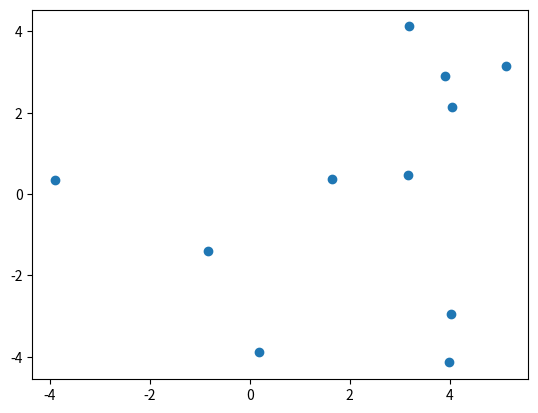

Generate this figure with matplotlib:
from random import randint, uniform, random, choice
import collections
import numpy as np
from math import pi
import matplotlib.pyplot as plt
from math import acos, sin, cos, degrees, atan2
from math import sqrt


def main():

    # The user inputs the number of uninformed Animal Objects
    # num_uninformed = input("Please enter the number of uninformed Animals: ")
    # num_uninformed = int(num_uninformed)
    num_uninformed = 10

    # The user inputs the number of uninformed Animal Objects
    # num_informed = input("Please enter the number of informed Animals: ")
    # num_informed = int(num_informed)
    num_informed = 1

    #The user inputs omega (strength of target direction on informed movement, between 0 and 1)
    # omega = float(input("Please enter the omega value for informed Animals: "))
    omega = 0.5

    # The user inputs the alpha (the minimum distance value)
    # alpha = input("Please enter the alpha: ")
    #alpha = float(alpha)
    alpha = 0.1

    # The user inputs the alpha (the minimum distance value)
    # num_targets = input("Please enter the number of targets: ")
    # num_targets = int(num_targets)
    num_targets = 1

    # The user inputs the error
    # error = input("Please enter the standard deviation of movement error: ")
    # error = float(error)
    error = 0.5

    # The user inputs the number of time steps
    # steps = input("Please enter the number of steps for which the simulation should run: ")
    # steps = int(steps)
    steps = 10
    all_positions = dict()

    targetDestination_list = []
    for num in range(0, num_targets):
        targetDestination_list.append(Target('TARGET' + str(num), [uniform(0, 10), uniform(0, 10)]))

    # A list of animals, each having their own individual parameters of name, position, direction, and speed
    # creating a list with all the respective parameters
    animal_list = []

    for num in range(num_informed): #descriptive arguments
        rand_speed = 1  # For now, setting the speed of all the animals in the list to 1
        animal_list.append(informedAnimal('Informed' + str(num), np.array([uniform(-5, 5), uniform(-5, 5)]), randomDirection(), rand_speed, error, omega, targetDestination_list))

    for num in range(num_uninformed):
        rand_speed = 1  # For now, setting the speed of all the animals in the list to 1
        animal_list.append(Animal('Uninformed' + str(num), np.array([uniform(-5, 5), uniform(-5, 5)]), randomDirection(), rand_speed, error))



    agentNames = [o.name for o in animal_list]
    all_agents = {i: list() for i in agentNames}


    for i in range(steps):
        all_positions[i] = [o.position for o in animal_list]
        for o in animal_list:
            all_agents[o.name].append(o.position)
        for animal in animal_list:
            animal.move(animal_list, alpha)
        for animal in animal_list:
            animal.position = animal.new_position
            animal.direction = animal.new_direction
    print(all_positions)
    print(all_agents)
    #return(all_positions)
    return (all_positions, all_agents)



# Creating an object called Animal. All animals have a name, position, inherent direction and speed.
class Animal:
    def __init__(self, name, position, direction, speed, error):
        self.name = name
        self.position = position
        self.direction = direction
        self.speed = speed
        self.error = error
        self.new_direction = None

    def getNeighborVectors(self, neighbor_list):
        vectors = [np.subtract(o.position, self.position) for o in neighbor_list]
        return vectors

    def move(self, animal_list, alpha):
        neighbor_list = animal_list.copy()
        neighbor_list.remove(self)
        neighbor_vectors = self.getNeighborVectors(neighbor_list)
        within_alpha = [v for v in neighbor_vectors if getHypotenuse(v) < alpha]
        if len(within_alpha) > 0:
            unit_vectors = [None] * len(within_alpha)
            for i in range(len(within_alpha)):
                unit_vectors[i] = unitVectorize(within_alpha[i])
            self.new_direction = unitVectorize(-1 * sum(unit_vectors))
        else:
            self.attraction(neighbor_vectors, neighbor_list)
        self.new_position = self.new_direction * self.speed + self.position

    def attraction(self, neighbor_vectors, neighbor_list):
        self.new_direction = unitVectorize(unitVectorize(sum(neighbor_vectors)) + np.sum(getDirections(neighbor_list)))

# informed animals are a subclass of Animal. They know a the positions and names of targets.
# in addition to the knowledge of targets, informed animals also have the ability to draw the other animals in the group
# with a strength term (omega)

class informedAnimal(Animal):
    def __init__(self, name, position, direction, speed, error, omega, target_list):
        Animal.__init__(self, name, position, direction, speed, error)
        self.omega = omega
        self.target_list = target_list
        self.target = None

    def attraction(self, neighbor_vectors, neighbor_list):
        if (self.target == None):
            self.target = choice(self.target_list).position
        targetDirection = getHypotenuse(np.subtract(self.position, self.target))

        self.new_direction = unitVectorize(unitVectorize(sum(neighbor_vectors)) + np.sum(getDirections(neighbor_list)))
        self.new_direction = unitVectorize(self.new_direction + self.omega * targetDirection)

# This is the Target class. A target is a named point, outside the distribution of animals with a uniform and random distribution.
class Target:
    def __init__(self, name, position = None):
        self.name = name
        self.position = position

        if (position == None):
            self.position = choice([-1,1],2)*[uniform(5, 20), uniform(5, 20)]
        self.position = position


# This small function helps us determine the x and y direction vectors. This will be a unit vector.
def randomDirection():
    radians = uniform(0, 2 * pi)
    return np.array([cos(radians), sin(radians)])

# this small function helps us determine the coordinates of each animal
def getPositions(animal_list):
    return [o.position for o in animal_list]

# this small function helps us determine the inherent direction of each animal in animalList
def getDirections(animal_list):
    return [o.direction for o in animal_list]

# this small function returns the distances of the other animals to a chosen animal
def getHypotenuse(movement_vector):
    return (movement_vector[0] ** 2 + movement_vector[1] ** 2) ** 0.5
# this small function unit vectorises its input vector
def unitVectorize(vector):
    magnitude = getHypotenuse(vector)
    return vector / magnitude
def plotTimestep(all_positions,key):
    x = [o[0] for o in all_positions[key]]
    y = [o[1] for o in all_positions[key]]
    plt.scatter(x, y)
    plt.show()

def plotAgents(all_agents,key):
    x = [o[0] for o in all_agents[key]]
    y = [o[1] for o in all_agents[key]]
    plt.scatter (x,y)
    plt.show()

def allGraphs(all_positions, steps):
    for i in range(steps):
        plotTimestep(all_positions, i)

run = main()
plotTimestep(run[0], 1)

